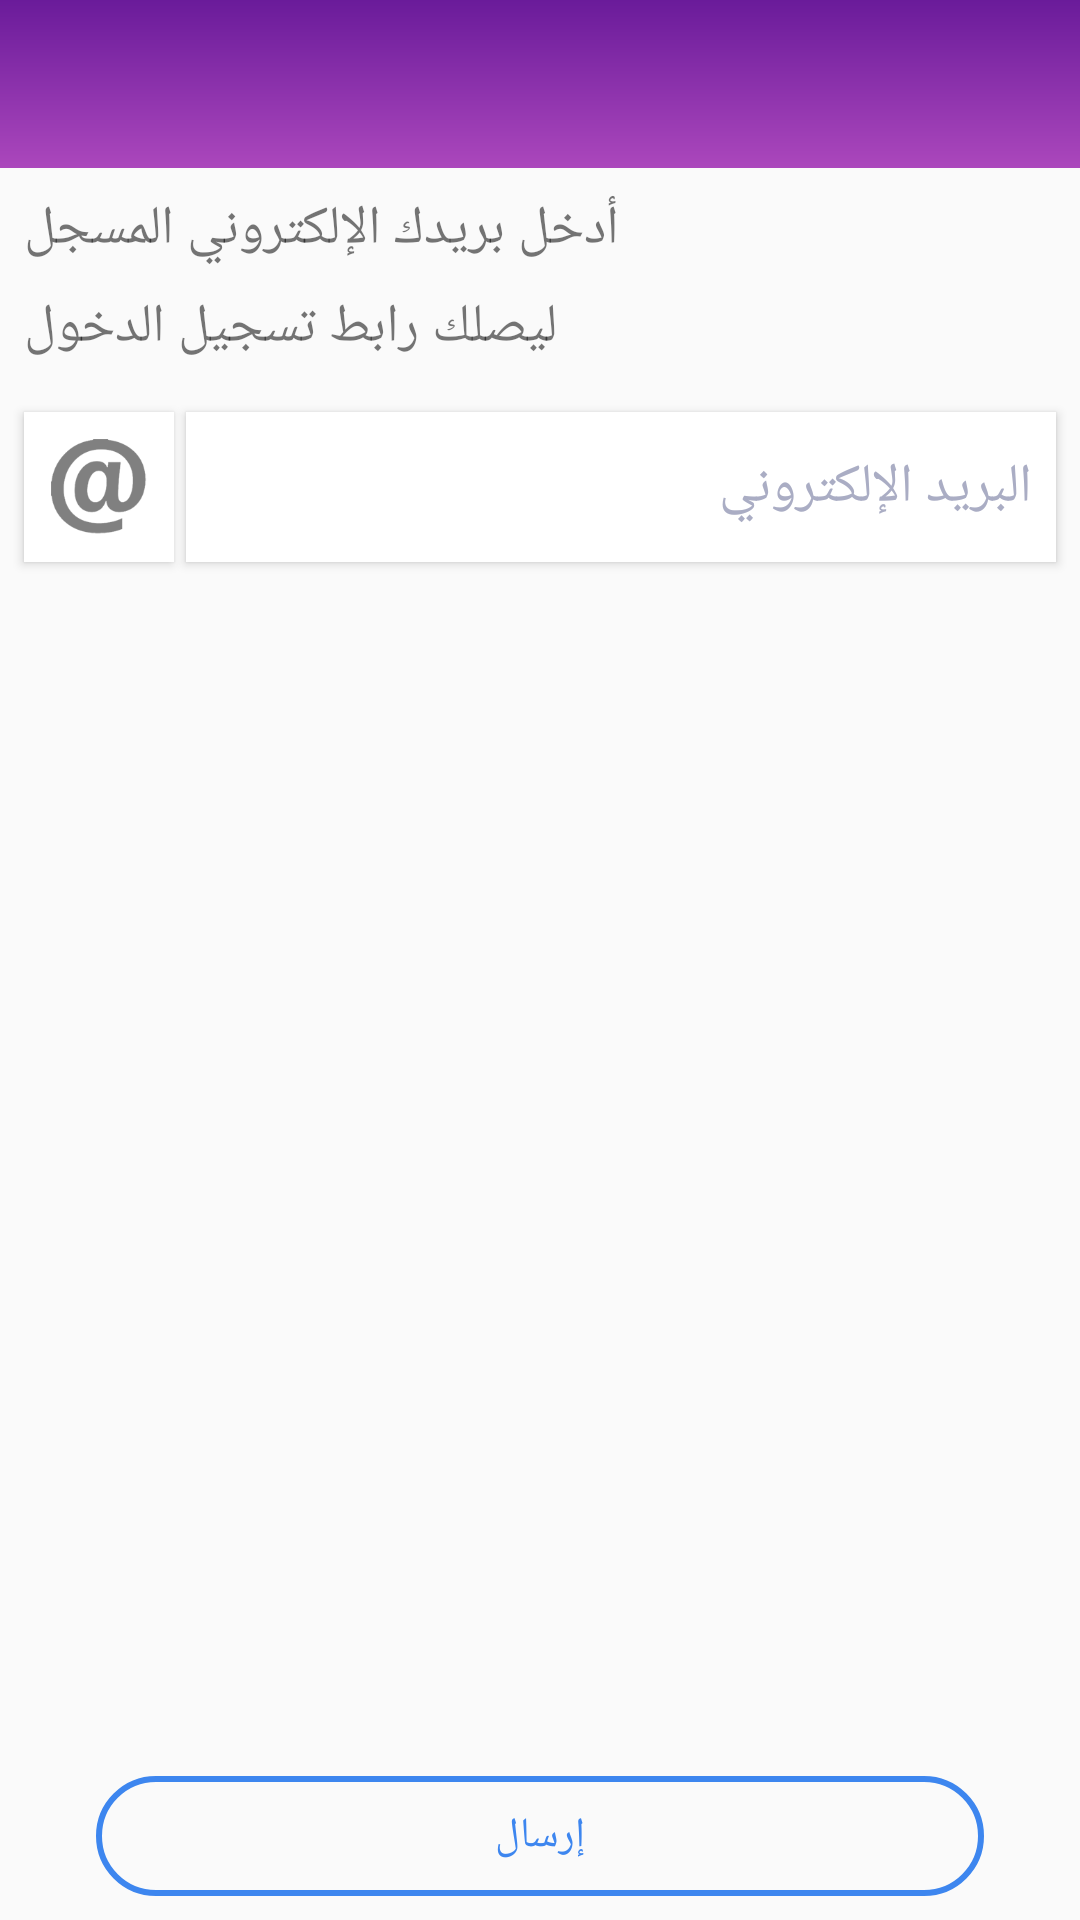

This screen was rendered from an Android layout file. Write that file and the resources it references.
<!-- AndroidManifest.xml: application theme AppTheme -->
<!-- res/layout/activity_forget_password.xml -->
<?xml version="1.0" encoding="utf-8"?>
<android.support.constraint.ConstraintLayout xmlns:android="http://schemas.android.com/apk/res/android"
    xmlns:app="http://schemas.android.com/apk/res-auto"
    xmlns:tools="http://schemas.android.com/tools"
    android:layout_width="match_parent"
    android:layout_height="match_parent"
    tools:context=".ui.activities.forgetpassword.ForgetPasswordActivity">

    <android.support.v7.widget.Toolbar
        android:id="@+id/toolbar_main"
        android:layout_width="match_parent"
        android:layout_height="?android:attr/actionBarSize"
        android:background="@drawable/mixed_main_bg"
        app:layout_constraintEnd_toEndOf="parent"
        app:layout_constraintStart_toStartOf="parent"
        app:layout_constraintTop_toTopOf="parent" />

    <TextView
        android:id="@+id/textView3"
        android:layout_width="wrap_content"
        android:layout_height="wrap_content"
        android:layout_marginStart="8dp"
        android:layout_marginTop="8dp"
        android:text="أدخل بريدك الإلكتروني المسجل"
        android:textSize="18sp"
        app:layout_constraintStart_toStartOf="parent"
        app:layout_constraintTop_toBottomOf="@+id/toolbar_main" />

    <TextView
        android:id="@+id/textView4"
        android:layout_width="wrap_content"
        android:layout_height="wrap_content"
        android:layout_marginStart="8dp"
        android:layout_marginTop="8dp"
        android:text="ليصلك رابط تسجيل الدخول"
        android:textSize="18sp"
        app:layout_constraintStart_toStartOf="parent"
        app:layout_constraintTop_toBottomOf="@+id/textView3" />


    <android.support.v7.widget.CardView
        android:id="@+id/cardView3"
        android:layout_width="50dp"
        android:layout_height="50dp"
        android:layout_marginStart="8dp"
        android:layout_marginTop="16dp"
        app:cardCornerRadius="0dp"
        app:layout_constraintStart_toStartOf="parent"
        app:layout_constraintTop_toBottomOf="@+id/textView4">

        <ImageView
            android:id="@+id/imageView2"
            android:layout_width="32dp"
            android:layout_height="32dp"
            android:layout_gravity="center"
            android:src="@drawable/email" />
    </android.support.v7.widget.CardView>

    <android.support.v7.widget.CardView
        android:layout_width="0dp"
        android:layout_height="50dp"
        android:layout_marginEnd="8dp"
        android:layout_marginStart="4dp"
        android:layout_marginTop="16dp"
        app:cardCornerRadius="0dp"
        app:layout_constraintEnd_toEndOf="parent"
        app:layout_constraintStart_toEndOf="@+id/cardView3"
        app:layout_constraintTop_toBottomOf="@+id/textView4">

        <EditText
            android:id="@+id/editText"
            android:layout_width="match_parent"
            android:layout_height="match_parent"
            android:background="@null"
            android:ems="10"
            android:hint="البريد الإلكتروني"
            android:inputType="textEmailAddress"
            android:maxLines="1"
            android:paddingEnd="8dp"
            android:paddingStart="8dp"
            android:textColorHint="@color/placeholder_grey"
            android:textCursorDrawable="@null" />
    </android.support.v7.widget.CardView>

    <Button
        android:id="@+id/button"
        android:layout_width="0dp"
        android:layout_height="40dp"
        android:layout_marginBottom="8dp"
        android:layout_marginEnd="32dp"
        android:layout_marginStart="32dp"
        android:background="@drawable/shape_rounded_blue"
        android:text="إرسال"
        android:textColor="@color/blue"
        app:layout_constraintBottom_toBottomOf="parent"
        app:layout_constraintEnd_toEndOf="parent"
        app:layout_constraintStart_toStartOf="parent" />

</android.support.constraint.ConstraintLayout>
<!-- resources referenced by this layout -->
<resources>
  <color name="blue">#3d86ef</color>
  <color name="placeholder_grey">#AAADC4</color>
  <!-- drawable email: png bitmap (drawable-hdpi, 4152 bytes) -->
  <!-- drawable mixed_main_bg (drawable) -->
  <?xml version="1.0" encoding="utf-8"?>
  <shape xmlns:android="http://schemas.android.com/apk/res/android"
  
  
      >
      <gradient
          android:angle="270"
          android:startColor="#6a1b9a"
          android:endColor="#ab47bc"
          />
  
  </shape>
  <!-- drawable shape_rounded_blue (drawable) -->
  <?xml version="1.0" encoding="utf-8"?>
  <shape xmlns:android="http://schemas.android.com/apk/res/android">
  
      <stroke
          android:width="2dp"
          android:color="@color/blue"
          />
  
      <corners
          android:radius="100dp"
          />
  
  </shape>
  <style name="AppTheme" parent="Theme.AppCompat.Light.NoActionBar">
          
          <item name="colorPrimary">@color/blue</item>
          <item name="colorPrimaryDark">@color/colorPrimaryDark</item>
          <item name="colorAccent">@color/colorAccent</item>
      </style>
  <color name="colorPrimaryDark">#6a1b9a</color>
  <color name="colorAccent">#FF4081</color>
</resources>
